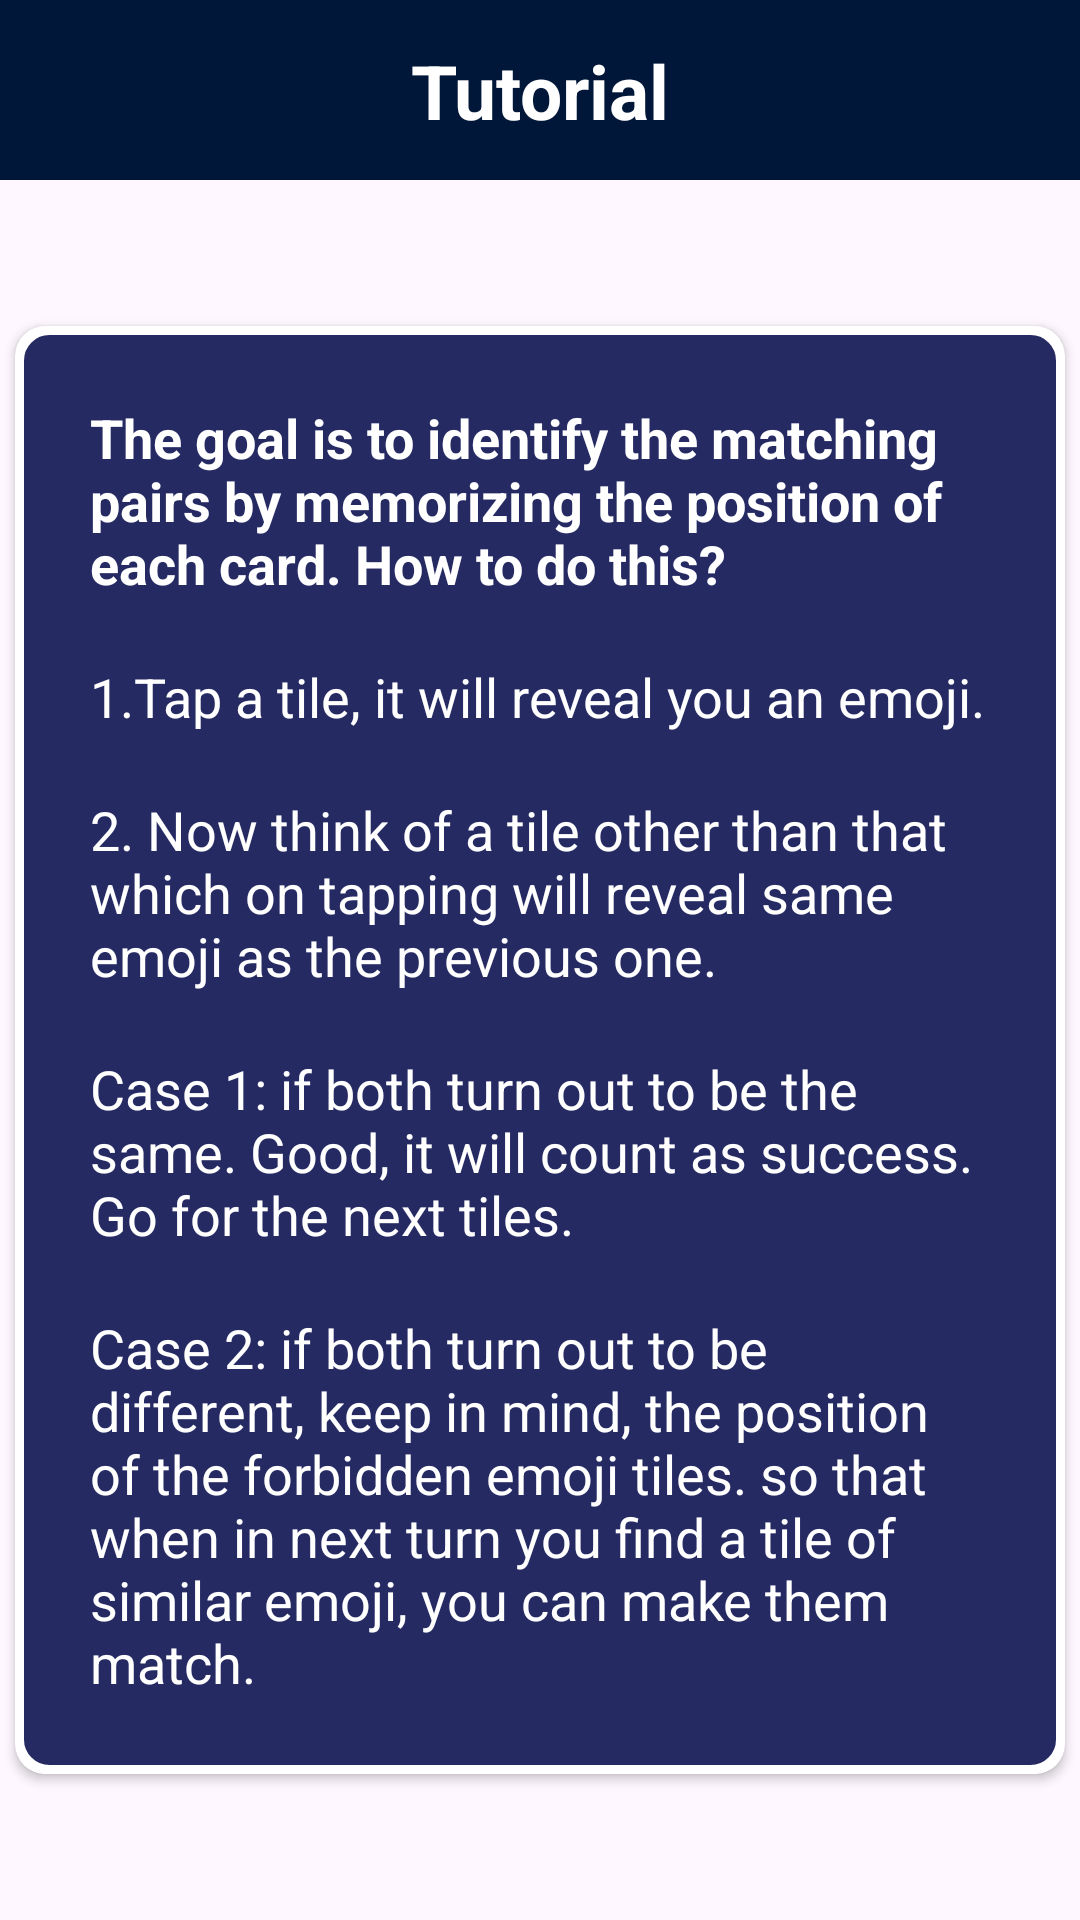

Produce the Android XML layout that renders to this screen, including the resource entries it uses.
<!-- AndroidManifest.xml: application theme Theme.MemoryTileGame -->
<!-- res/layout/activity_tutorial_screen.xml -->
<?xml version="1.0" encoding="utf-8"?>
<androidx.constraintlayout.widget.ConstraintLayout xmlns:android="http://schemas.android.com/apk/res/android"
    xmlns:tools="http://schemas.android.com/tools"
    android:layout_width="match_parent"
    android:layout_height="match_parent"
    xmlns:app="http://schemas.android.com/apk/res-auto"
    tools:context=".TutorialScreen"
    android:background="@drawable/bg"
    android:gravity="center"
    android:orientation="vertical">

    <androidx.constraintlayout.widget.ConstraintLayout
        android:background="#001739"
        android:id="@+id/constraintLayout"
        android:layout_width="match_parent"
        android:layout_height="60sp"
        android:layout_marginStart="0dp"
        android:layout_marginEnd="0dp"
        android:gravity="center_vertical"
        app:layout_constraintEnd_toEndOf="parent"
        app:layout_constraintStart_toStartOf="parent"
        app:layout_constraintTop_toTopOf="parent"
        android:visibility="visible">

        <ImageView
            android:id="@+id/goBackFromTut"
            android:layout_width="40sp"
            android:layout_height="40sp"
            android:layout_gravity="start"
            android:src="@drawable/go_back_img"
            app:layout_constraintBottom_toBottomOf="parent"
            app:layout_constraintStart_toStartOf="parent"
            app:layout_constraintTop_toTopOf="parent" />

        <TextView
            android:id="@+id/textView"
            android:layout_width="wrap_content"
            android:layout_height="wrap_content"
            android:layout_alignParentEnd="true"
            android:text="Tutorial"
            android:textColor="@color/white"
            android:textSize="25sp"
            android:textStyle="bold"
            app:layout_constraintBottom_toBottomOf="parent"
            app:layout_constraintEnd_toEndOf="parent"
            app:layout_constraintStart_toStartOf="parent"
            app:layout_constraintTop_toTopOf="parent" />
    </androidx.constraintlayout.widget.ConstraintLayout>

    <androidx.cardview.widget.CardView
        android:id="@+id/cardView2"
        android:layout_width="350sp"
        android:layout_height="wrap_content"
        android:elevation="70sp"
        app:cardCornerRadius="10sp"
        app:layout_constraintBottom_toBottomOf="parent"
        app:layout_constraintEnd_toEndOf="parent"
        app:layout_constraintStart_toStartOf="parent"
        app:layout_constraintTop_toBottomOf="@+id/constraintLayout">

        <LinearLayout
            android:layout_width="match_parent"
            android:layout_height="wrap_content"
            android:background="@drawable/background_dialog_score"
            android:orientation="vertical"
            android:padding="15sp">

            <TextView
                android:layout_width="wrap_content"
                android:layout_height="wrap_content"
                android:layout_margin="10sp"
                android:fontFamily="sans-serif"
                android:text="@string/tut1"
                android:textColor="@color/white"
                android:textStyle="bold"
                android:textSize="18sp" />

            <TextView
                android:layout_width="wrap_content"
                android:layout_height="wrap_content"
                android:layout_margin="10sp"
                android:fontFamily="sans-serif"
                android:text="@string/tut2"
                android:textColor="@color/white"
                android:textSize="18sp" />

            <TextView
                android:layout_width="wrap_content"
                android:layout_height="wrap_content"
                android:layout_margin="10sp"
                android:fontFamily="sans-serif"
                android:text="@string/tut3"
                android:textColor="@color/white"
                android:textSize="18sp" />

            <TextView
                android:layout_width="wrap_content"
                android:layout_height="wrap_content"
                android:layout_margin="10sp"
                android:fontFamily="sans-serif"
                android:text="@string/tut4"
                android:textColor="@color/white"
                android:textSize="18sp" />

            <TextView
                android:layout_width="wrap_content"
                android:layout_height="wrap_content"
                android:layout_margin="10sp"
                android:fontFamily="sans-serif"
                android:text="@string/tut5"
                android:textColor="@color/white"
                android:textSize="18sp" />

        </LinearLayout>


    </androidx.cardview.widget.CardView>

</androidx.constraintlayout.widget.ConstraintLayout>
<!-- resources referenced by this layout -->
<resources>
  <!-- drawable background_dialog_score (drawable) -->
  <?xml version="1.0" encoding="utf-8"?>
  <shape xmlns:android="http://schemas.android.com/apk/res/android">
      <solid android:color="#DF060C4D"/>
      <corners android:radius="10sp"/>
      <stroke android:color="@color/white" android:width="3sp"/>
  </shape>
  <string name="tut1">The goal is to identify the matching pairs by memorizing the position of each card. How to do this?
      </string>
  <string name="tut2">
          1.Tap a tile, it will reveal you an emoji.
      </string>
  <string name="tut3">
          2. Now think of a tile other than that which on tapping will reveal same emoji as the previous one.
      </string>
  <string name="tut4">
           Case 1: if both turn out to be the same. Good, it will count as success. Go for the next tiles.
      </string>
  <string name="tut5">
          Case 2: if both turn out to be different, keep in mind, the position of the forbidden emoji tiles. so that when in next turn you find a tile of similar emoji, you can make them match.
      </string>
  <style name="Theme.MemoryTileGame" parent="Base.Theme.MemoryTileGame">
          <item name="android:windowIsTranslucent">true</item>
      </style>
  <style name="Base.Theme.MemoryTileGame" parent="Theme.Material3.DayNight.NoActionBar">
          
           <item name="colorPrimary">#000C1E</item>
          <item name="android:windowIsTranslucent">true</item>
      </style>
  <!-- not gathered from this repository: default colours our renderer supplied (Android Studio template values) -->
  <color name="white">#FFFFFFFF</color>
</resources>
